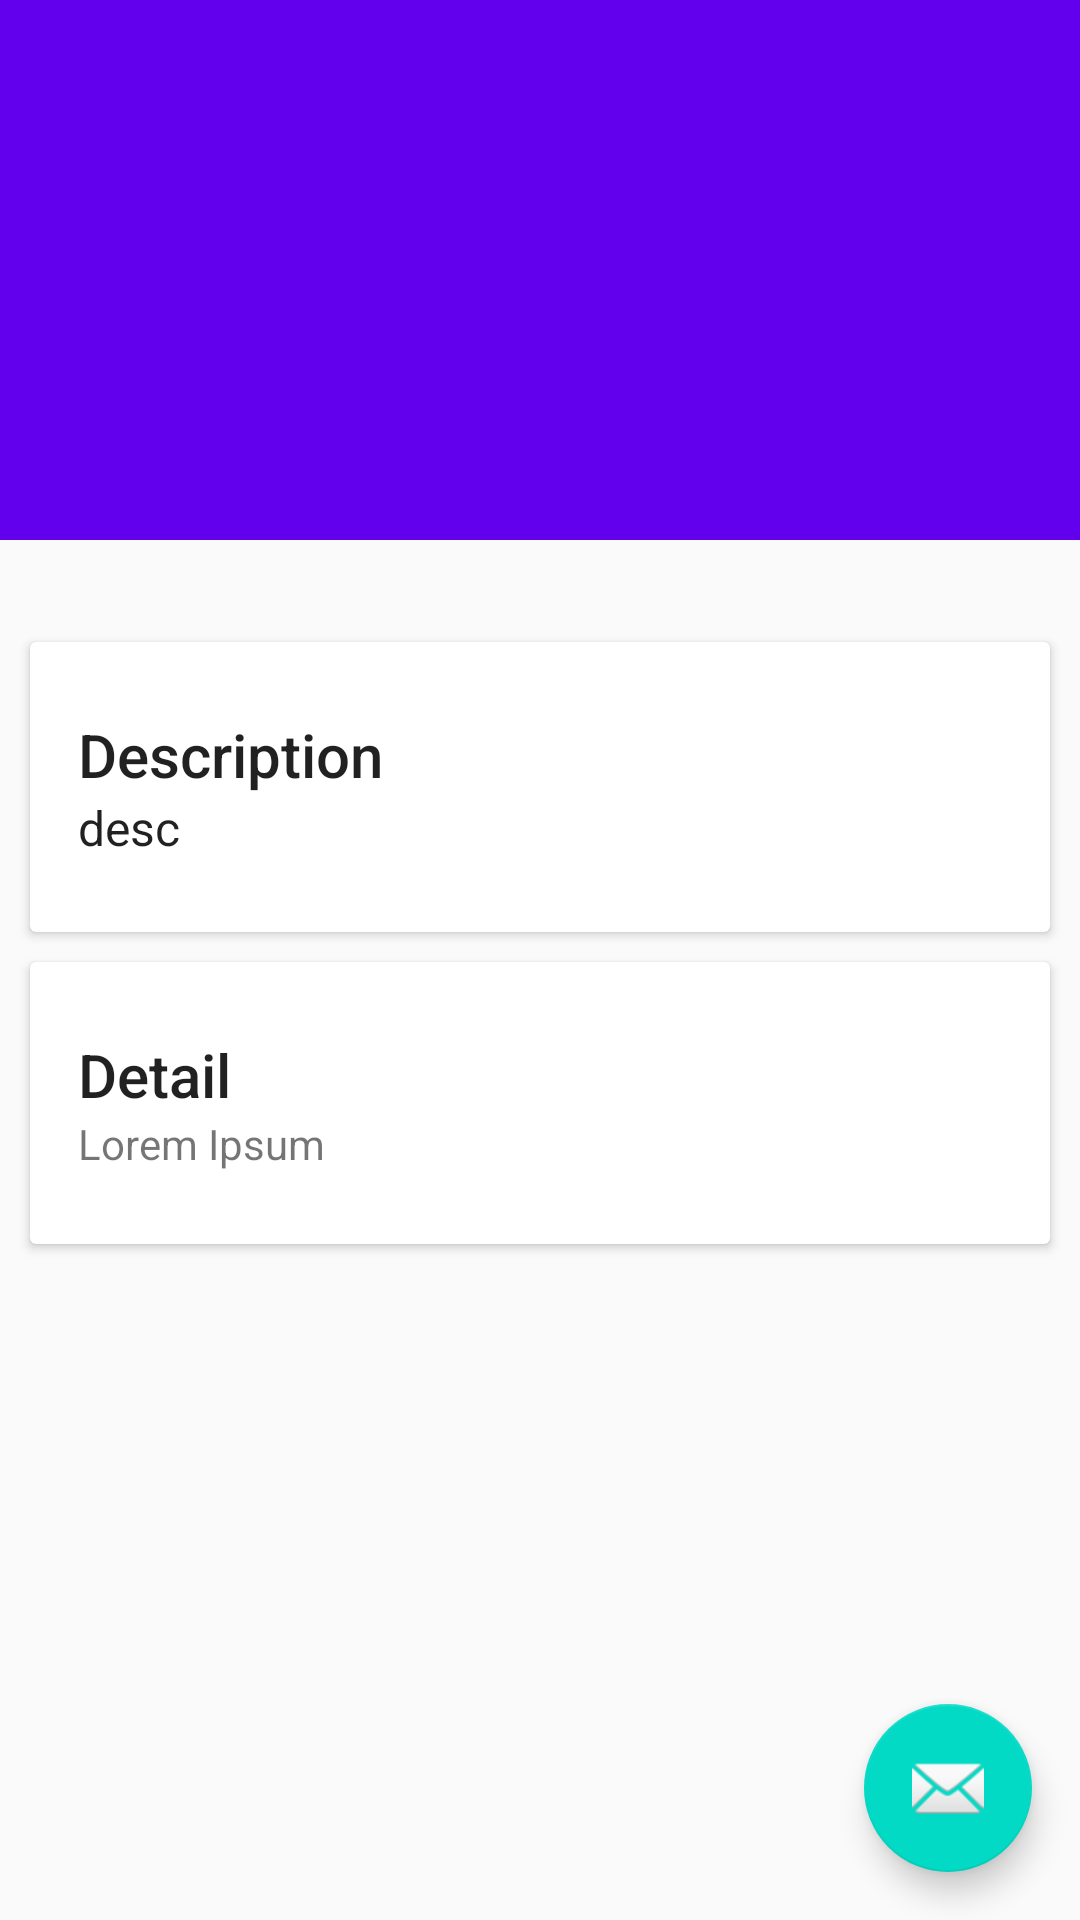

Android layout source for this screen:
<!-- AndroidManifest.xml: activity theme AppTheme.NoActionBar -->
<!-- res/layout/activity_detail.xml -->
<?xml version="1.0" encoding="utf-8"?>
<android.support.design.widget.CoordinatorLayout xmlns:android="http://schemas.android.com/apk/res/android"
    xmlns:app="http://schemas.android.com/apk/res-auto"
    xmlns:tools="http://schemas.android.com/tools"
    android:layout_width="match_parent"
    android:layout_height="match_parent"
    android:fitsSystemWindows="true"
    tools:context="id.sch.smktelkom_mlg.privateassignment.xirpl128.movieholic.DetailActivity">

    <android.support.design.widget.AppBarLayout
        android:id="@+id/app_bar"
        android:layout_width="match_parent"
        android:layout_height="@dimen/app_bar_height"
        android:fitsSystemWindows="true"
        android:theme="@style/AppTheme.AppBarOverlay">

        <android.support.design.widget.CollapsingToolbarLayout
            android:id="@+id/toolbar_layout"
            android:layout_width="match_parent"
            android:layout_height="match_parent"
            android:fitsSystemWindows="true"
            app:contentScrim="?attr/colorPrimary"
            app:layout_scrollFlags="scroll|exitUntilCollapsed">

            <ImageView
                android:id="@+id/imageViewBack"
                android:layout_width="match_parent"
                android:layout_height="match_parent"
                android:fitsSystemWindows="true"
                android:scaleType="centerCrop"
                app:layout_collapseMode="parallax"/>

            <android.support.v7.widget.Toolbar
                android:id="@+id/toolbar"
                android:layout_width="match_parent"
                android:layout_height="?attr/actionBarSize"
                app:layout_collapseMode="pin"
                app:popupTheme="@style/AppTheme.PopupOverlay" />

        </android.support.design.widget.CollapsingToolbarLayout>
    </android.support.design.widget.AppBarLayout>

    <include layout="@layout/content_detail" />

    <android.support.design.widget.FloatingActionButton
        android:id="@+id/fab"
        android:layout_width="wrap_content"
        android:layout_height="wrap_content"
        android:layout_gravity="bottom|end"
        android:layout_margin="@dimen/fab_margin"
        app:srcCompat="@android:drawable/ic_dialog_email"/>

</android.support.design.widget.CoordinatorLayout>
<!-- res/layout/content_detail.xml (included above) -->
<?xml version="1.0" encoding="utf-8"?>
<android.support.v4.widget.NestedScrollView xmlns:android="http://schemas.android.com/apk/res/android"
    xmlns:app="http://schemas.android.com/apk/res-auto"
    xmlns:tools="http://schemas.android.com/tools"
    android:layout_width="match_parent"
    android:layout_height="match_parent"
    app:layout_behavior="@string/appbar_scrolling_view_behavior"
    tools:context="id.sch.smktelkom_mlg.privateassignment.xirpl128.movieholic.DetailActivity"
    tools:showIn="@layout/activity_detail">

    <LinearLayout
        android:layout_width="match_parent"
        android:layout_height="match_parent"
        android:orientation="vertical"
        android:paddingTop="24dp">

        <android.support.v7.widget.CardView
            android:layout_width="match_parent"
            android:layout_height="wrap_content"
            android:layout_margin="@dimen/card_margin">

            <LinearLayout
                style="@style/Widget.CardContent"
                android:layout_width="match_parent"
                android:layout_height="wrap_content">

                <TextView
                    android:layout_width="match_parent"
                    android:layout_height="wrap_content"
                    android:textAppearance="@style/TextAppearance.AppCompat.Title"
                    android:text="Description"/>

                <TextView
                    android:id="@+id/Description"
                    android:textAppearance="@style/TextAppearance.AppCompat.Subhead"
                    android:layout_width="match_parent"
                    android:layout_height="wrap_content"
                    android:text="desc"/>

            </LinearLayout>

        </android.support.v7.widget.CardView>

        <android.support.v7.widget.CardView
            android:layout_width="match_parent"
            android:layout_height="wrap_content"
            android:layout_marginBottom="@dimen/card_margin"
            android:layout_marginLeft="@dimen/card_margin"
            android:layout_marginRight="@dimen/card_margin">

            <LinearLayout
                style="@style/Widget.CardContent"
                android:layout_width="match_parent"
                android:layout_height="wrap_content">

                <TextView
                    android:layout_width="match_parent"
                    android:layout_height="wrap_content"
                    android:text="Detail"
                    android:textAppearance="@style/TextAppearance.AppCompat.Title" />

                <TextView
                    android:layout_width="match_parent"
                    android:layout_height="wrap_content"
                    android:text="Lorem Ipsum" />

            </LinearLayout>

        </android.support.v7.widget.CardView>


    </LinearLayout>
</android.support.v4.widget.NestedScrollView>
<!-- resources referenced by this layout -->
<resources>
  <dimen name="app_bar_height">180dp</dimen>
  <dimen name="card_margin">10dp</dimen>
  <dimen name="fab_margin">16dp</dimen>
  <style name="AppTheme.AppBarOverlay" parent="ThemeOverlay.AppCompat.Dark.ActionBar" />
  <style name="AppTheme.PopupOverlay" parent="ThemeOverlay.AppCompat.Light" />
  <style name="Widget.CardContent" parent="android:Widget">
          <item name="android:paddingLeft">16dp</item>
          <item name="android:paddingRight">16dp</item>
          <item name="android:paddingTop">24dp</item>
          <item name="android:paddingBottom">24dp</item>
          <item name="android:orientation">vertical</item>
      </style>
  <style name="AppTheme.NoActionBar">
          <item name="windowActionBar">false</item>
          <item name="windowNoTitle">true</item>
      </style>
</resources>
